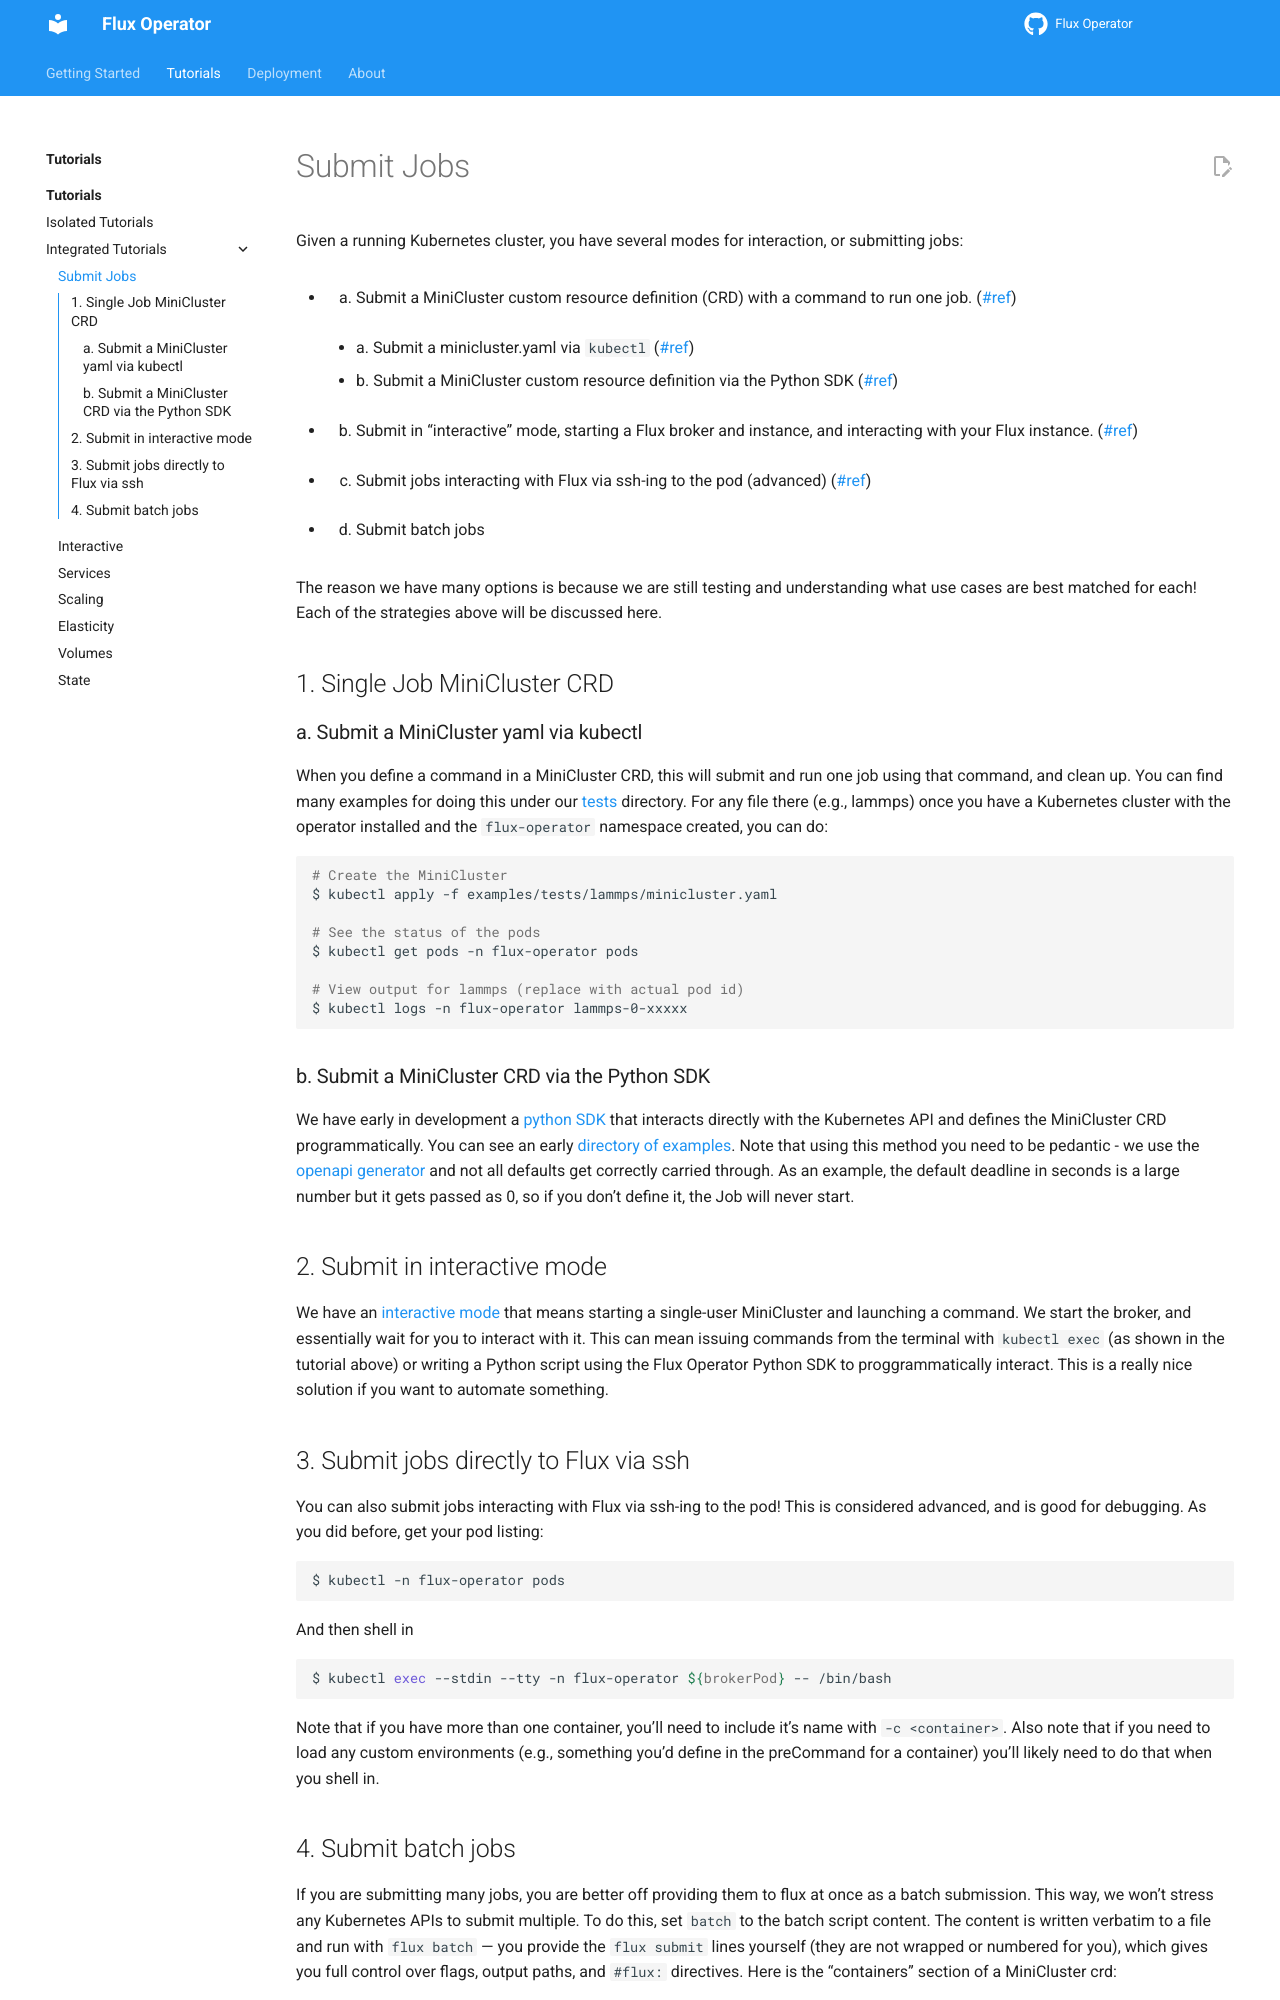

repository: flux-framework/flux-operator · page: tutorials/jobs.html · generator: sphinx

# Submit Jobs

Given a running Kubernetes cluster, you have several modes for interaction, or submitting jobs:

- 1. Submit a MiniCluster custom resource definition (CRD) with a command to run one job. (<a href="#single-job-minicluster-crd">#ref</a>)
  - a. Submit a minicluster.yaml via `kubectl` (<a href="#a-submit-a-minicluster-yaml-via-kubectl">#ref</a>)
  - b. Submit a MiniCluster custom resource definition via the Python SDK (<a href="#b-submit-a-minicluster-crd-via-the-python-sdk">#ref</a>)
- 2. Submit in "interactive" mode, starting a Flux broker and instance, and interacting with your Flux instance. (<a href="submit-in-interactive-mode">#ref</a>)
- 3. Submit jobs interacting with Flux via ssh-ing to the pod (advanced) (<a href="#submit-jobs-directly-to-flux-via-ssh">#ref</a>)
- 4. Submit batch jobs

The reason we have many options is because we are still testing and understanding what use cases are best matched for each!
Each of the strategies above will be discussed here.

## 1. Single Job MiniCluster CRD

### a. Submit a MiniCluster yaml via kubectl

When you define a command in a MiniCluster CRD, this will submit and run one job using that command, and clean up.
You can find many examples for doing this under our [tests](https://github.com/flux-framework/flux-operator/tree/main/examples/tests)
directory. For any file there (e.g., lammps) once you have a Kubernetes cluster with the operator installed and
the `flux-operator` namespace created, you can do:

```bash
# Create the MiniCluster
$ kubectl apply -f examples/tests/lammps/minicluster.yaml

# See the status of the pods
$ kubectl get pods -n flux-operator pods

# View output for lammps (replace with actual pod id)
$ kubectl logs -n flux-operator lammps-0-xxxxx
```

### b. Submit a MiniCluster CRD via the Python SDK

We have early in development a [python SDK](https://github.com/flux-framework/flux-operator/tree/main/sdk/python)
that interacts directly with the Kubernetes API and defines the MiniCluster CRD programmatically.
You can see an early [directory of examples](https://github.com/flux-framework/flux-operator/tree/main/sdk/python/v1alpha2/examples).
Note that using this method you need to be pedantic - we use the [openapi generator](https://openapi-generator.tech/) and not all defaults
get correctly carried through. As an example, the default deadline in seconds is a large
number but it gets passed as 0, so if you don't define it, the Job will never start.

## 2. Submit in interactive mode

We have an [interactive mode](https://flux-framework.org/flux-operator/tutorials/interactive.html?h=interactive#interactive)
that means starting a single-user MiniCluster and launching a command.
We start the broker, and essentially wait for you to interact with it. This can mean issuing commands from
the terminal with `kubectl exec` (as shown in the tutorial above) or writing a Python script using the Flux Operator
Python SDK to proggrammatically interact. This is a really nice solution if you want to automate something.

## 3. Submit jobs directly to Flux via ssh

You can also submit jobs interacting with Flux via ssh-ing to the pod! This is considered
advanced, and is good for debugging. As you did before, get your pod listing:

```bash
$ kubectl -n flux-operator pods
```
And then shell in

```bash
$ kubectl exec --stdin --tty -n flux-operator ${brokerPod} -- /bin/bash
```

Note that if you have more than one container, you'll need to include it's name with `-c <container>`.
Also note that if you need to load any custom environments (e.g., something you'd define in the preCommand for a container)
you'll likely need to do that when you shell in.
